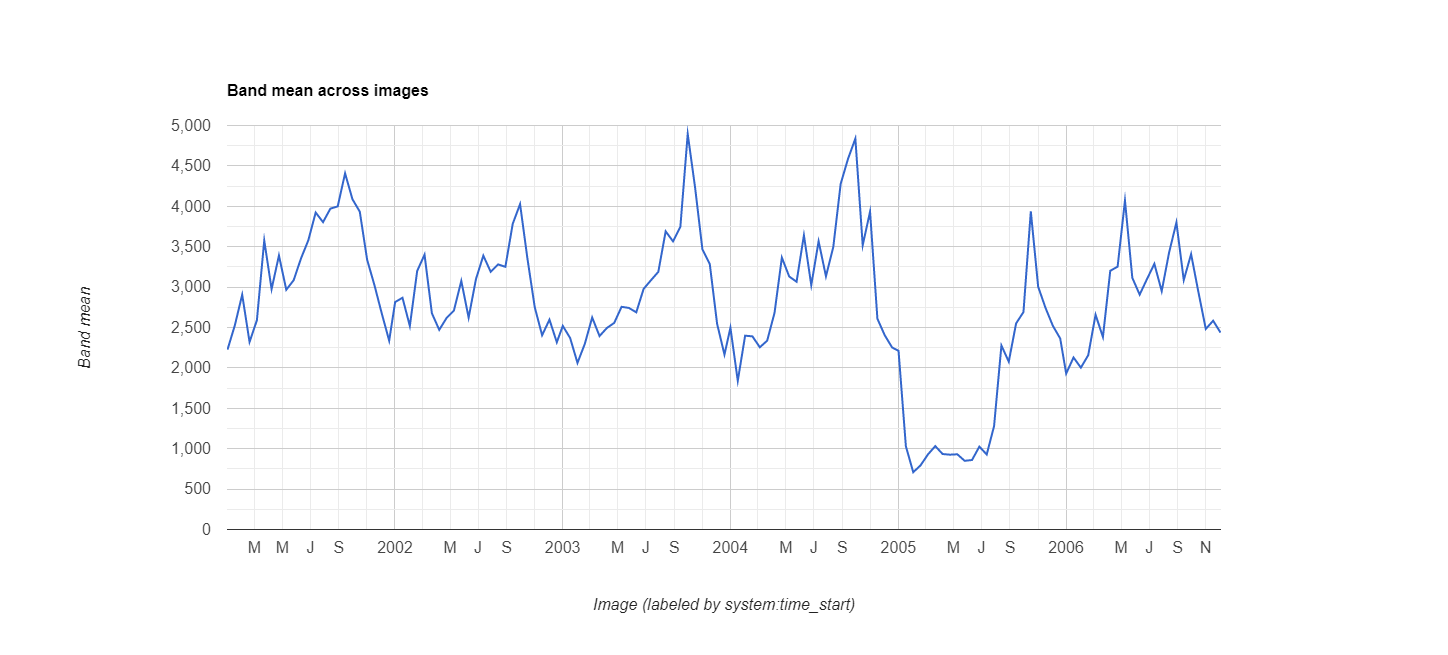

The file beside this chart, header and first rows:
datetime, EVI, label1, label2
2001/1/1, 0.2226, 0, 0
2001/1/17, 0.2527, 0, 0
2001/2/2, 0.2906, 0, 0
2001/2/18, 0.2321, 0, 0
2001/3/6, 0.259, 0, 0
2001/3/22, 0.3577, 0, 0
2001/4/7, 0.2975, 0, 0
2001/4/23, 0.3391, 0, 0
2001/5/9, 0.2967, 0, 0
2001/5/25, 0.3085, 0, 0
2001/6/10, 0.3354, 0, 0
2001/6/26, 0.358, 0, 0
2001/7/12, 0.3923, 0, 0
2001/7/28, 0.3804, 0, 0
2001/8/13, 0.3971, 0, 0
2001/8/29, 0.3999, 0, 0
2001/9/14, 0.4408, 0, 0
2001/9/30, 0.4088, 0, 0
2001/10/16, 0.3934, 0, 0
2001/11/1, 0.3339, 0, 0
2001/11/17, 0.3023, 0, 0
2001/12/3, 0.2671, 0, 0
2001/12/19, 0.2337, 0, 0
2002/1/1, 0.2815, 0, 0
2002/1/17, 0.2868, 0, 0
2002/2/2, 0.2518, 0, 0
2002/2/18, 0.32, 0, 0
2002/3/6, 0.3401, 0, 0
2002/3/22, 0.2676, 0, 0
2002/4/7, 0.2471, 0, 0
2002/4/23, 0.2618, 0, 0
2002/5/9, 0.271, 0, 0
2002/5/25, 0.3076, 0, 0
2002/6/10, 0.2622, 0, 0
2002/6/26, 0.31, 0, 0
2002/7/12, 0.3389, 0, 0
2002/7/28, 0.319, 0, 0
2002/8/13, 0.3281, 0, 0
2002/8/29, 0.3251, 0, 0
2002/9/14, 0.3783, 0, 0
2002/9/30, 0.4027, 0, 0
2002/10/16, 0.3354, 0, 0
2002/11/1, 0.275, 0, 0
2002/11/17, 0.2404, 0, 0
2002/12/3, 0.2597, 0, 0
2002/12/19, 0.2317, 0, 0
2003/1/1, 0.252, 0, 0
2003/1/17, 0.237, 0, 0
2003/2/2, 0.2062, 0, 0
2003/2/18, 0.2298, 0, 0
2003/3/6, 0.2624, 0, 0
2003/3/22, 0.2394, 0, 0
2003/4/7, 0.2494, 0, 0
2003/4/23, 0.2557, 0, 0
2003/5/9, 0.2756, 0, 0
2003/5/25, 0.2742, 0, 0
2003/6/10, 0.2688, 0, 0
2003/6/26, 0.2978, 0, 0
2003/7/12, 0.3085, 0, 0
2003/7/28, 0.3189, 0, 0
... 78 more rows
